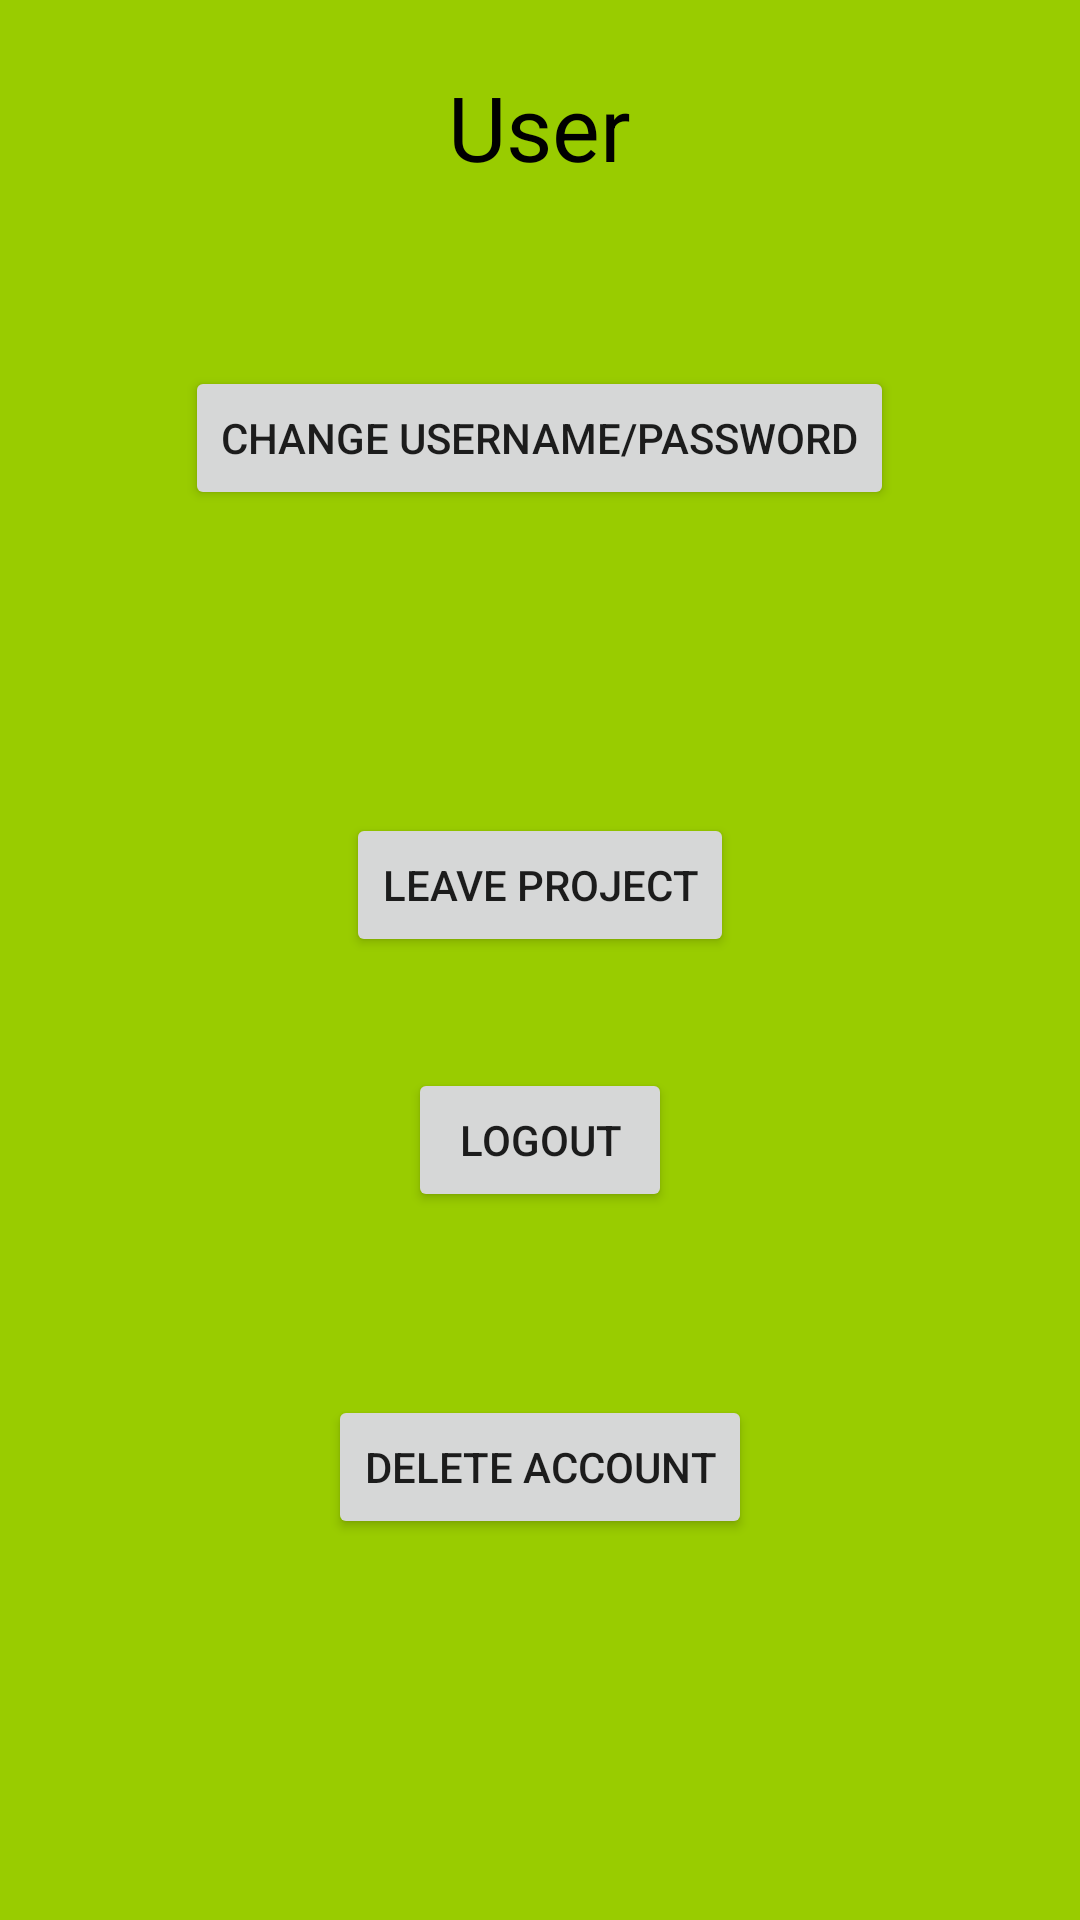

This screen was rendered from an Android layout file. Write that file and the resources it references.
<!-- AndroidManifest.xml: application theme AppTheme -->
<!-- res/layout/activity_userpage.xml -->
<?xml version="1.0" encoding="utf-8"?>

<RelativeLayout xmlns:android="http://schemas.android.com/apk/res/android"
    xmlns:app="http://schemas.android.com/apk/res-auto"
    xmlns:tools="http://schemas.android.com/tools"
    android:id="@+id/coordinatorLayout"
    android:layout_width="match_parent"
    android:layout_height="match_parent"
    android:background="@android:color/holo_green_light"
    tools:context=".UserPage">


    <TextView
        android:id="@+id/user"
        android:layout_width="wrap_content"
        android:layout_height="wrap_content"
        android:layout_alignParentTop="true"
        android:layout_centerHorizontal="true"
        android:layout_marginTop="22dp"
        android:text="User"
        android:textColor="@android:color/background_dark"
        android:textSize="30sp" />

    <Button
        android:id="@+id/changeBttn"
        android:layout_width="wrap_content"
        android:layout_height="wrap_content"
        android:layout_alignParentTop="true"
        android:layout_centerHorizontal="true"
        android:layout_marginTop="122dp"
        android:text="Change Username/Password"
        android:onClick="goToChangeCredentials"
        />

    <Button
        android:id="@+id/leaveBttn"
        android:layout_width="wrap_content"
        android:layout_height="wrap_content"
        android:layout_alignParentTop="true"
        android:layout_centerHorizontal="true"
        android:layout_marginTop="271dp"
        android:onClick="goToLeaveProject"
        android:text="Leave Project" />

    <Button
        android:id="@+id/deleteBttn"
        android:layout_width="wrap_content"
        android:layout_height="wrap_content"
        android:layout_alignParentBottom="true"
        android:layout_centerHorizontal="true"
        android:layout_marginBottom="127dp"
        android:text="Delete Account"
        android:onClick="deleteAccount"
        />

    <TextView
        android:id="@+id/areYouSure"
        android:layout_width="wrap_content"
        android:layout_height="wrap_content"
        android:layout_alignParentTop="true"
        android:layout_centerHorizontal="true"
        android:layout_marginTop="229dp"
        android:text="Are you sure?"
        android:textColor="@android:color/background_dark"
        android:textSize="20sp"
        android:visibility="invisible" />

    <Button
        android:id="@+id/noBttn"
        android:layout_width="wrap_content"
        android:layout_height="wrap_content"
        android:layout_alignParentBottom="true"
        android:layout_alignParentEnd="true"
        android:layout_marginBottom="315dp"
        android:layout_marginEnd="95dp"
        android:text="No"
        android:onClick="no"
        android:visibility="invisible" />

    <Button
        android:id="@+id/yesBttn"
        android:layout_width="wrap_content"
        android:layout_height="wrap_content"
        android:layout_alignTop="@+id/noBttn"
        android:layout_toStartOf="@+id/logOutBttn"
        android:text="Yes"
        android:onClick="yes"
        android:visibility="invisible" />

    <Button
        android:id="@+id/logOutBttn"
        android:layout_width="wrap_content"
        android:layout_height="wrap_content"
        android:layout_alignParentBottom="true"
        android:layout_centerHorizontal="true"
        android:layout_marginBottom="236dp"
        android:text="Logout"
        android:onClick="logout"
        />
</RelativeLayout>
<!-- resources referenced by this layout -->
<resources>
  <style name="AppTheme" parent="Theme.AppCompat.Light.DarkActionBar">
          
          <item name="colorPrimary">@color/colorPrimary</item>
          <item name="colorPrimaryDark">@color/colorPrimaryDark</item>
          <item name="colorAccent">@color/colorAccent</item>
      </style>
  <!-- not gathered from this repository: default colours our renderer supplied (Android Studio template values) -->
  <color name="colorPrimary">#FF6200EE</color>
  <color name="colorPrimaryDark">#FF3700B3</color>
  <color name="colorAccent">#FF03DAC5</color>
</resources>
